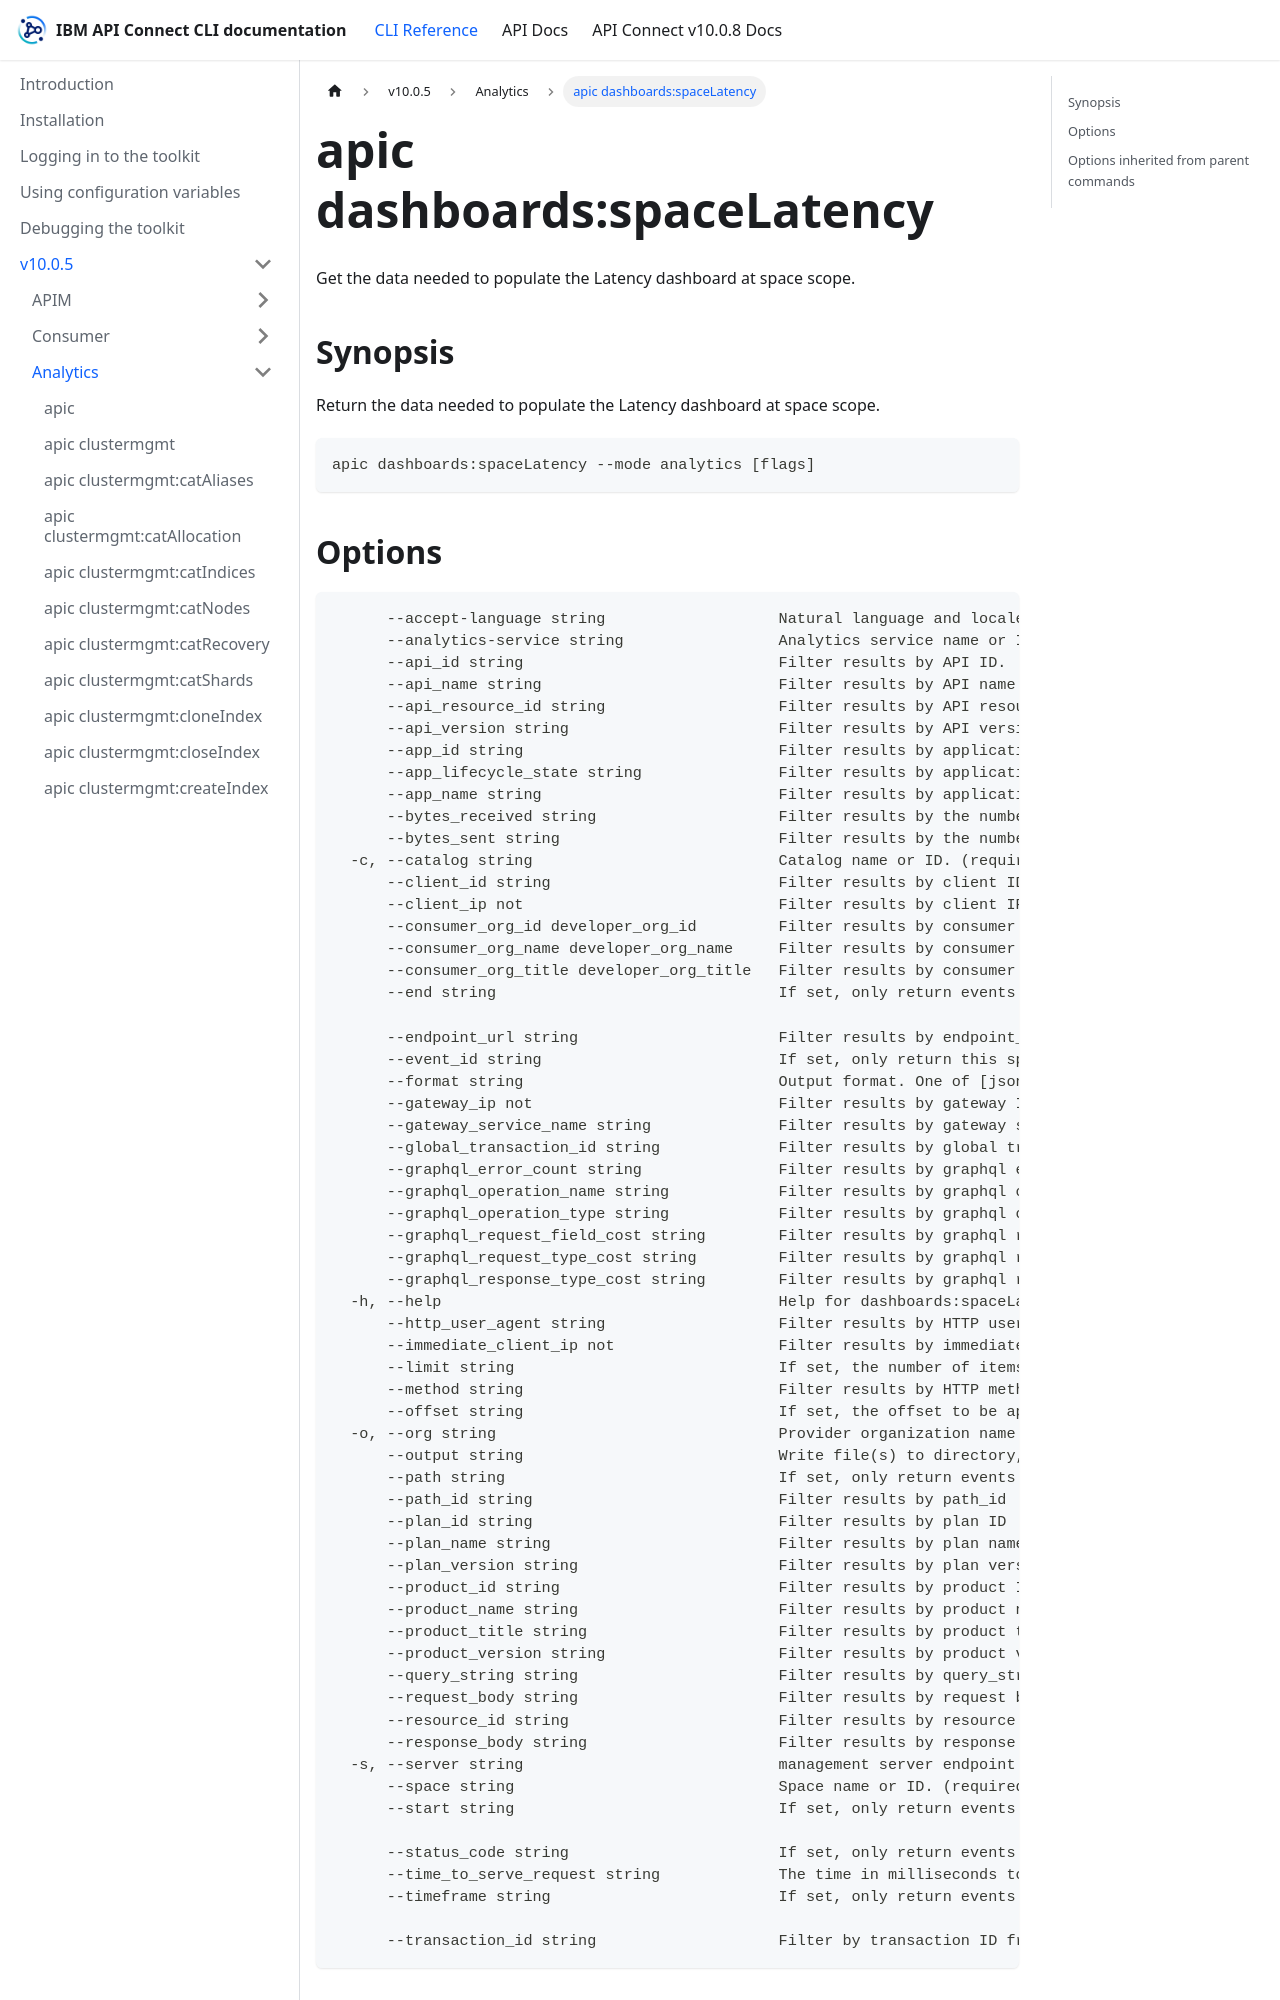

repository: ibm-apiconnect/clidocs · page: docs/v1005/analytics/apic_dashboards_spaceLatency.html · generator: docusaurus

# apic dashboards:spaceLatency

Get the data needed to populate the Latency dashboard at space scope.

## Synopsis

Return the data needed to populate the Latency dashboard at space scope.

```
apic dashboards:spaceLatency --mode analytics [flags]
```
